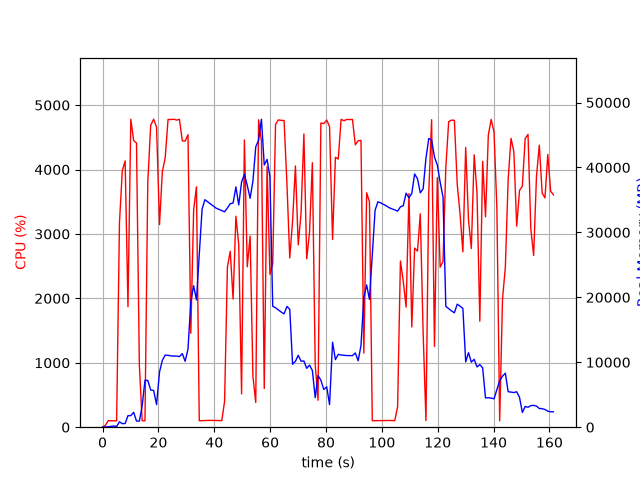

Source data for this figure (header and first rows):
elapsed_time, nproc, cpu, mem_real, mem_virtual
4.553794860839844e-05, 1, 0.0, 13.07, 3188
1.008, 1, 27.8, 30.63, 133
2.018, 1, 101.0, 66.82, 173
3.026, 1, 100.1, 124.8, 235
4.035, 1, 100.1, 182.8, 287
5.044, 1, 99.2, 109.9, 799.1
6.054, 1, 3171, 830.9, 5200
7.076, 1, 3984, 546.9, 5200
8.089, 1, 4134, 569.1, 5200
9.1, 1, 1871, 1777, 7072
10.12, 1, 4780, 1777, 7072
11.13, 1, 4450, 2293, 8608
12.16, 1, 4412, 949.5, 8608
13.17, 1, 965.2, 943.2, 9632
14.18, 1, 100.2, 3274, 18862
15.19, 1, 99.3, 7230, 18862
16.2, 1, 3806, 7201, 18862
17.24, 1, 4687, 5728, 19058
18.29, 1, 4781, 5660, 19058
19.34, 1, 4657, 3477, 19448
20.4, 1, 3145, 8500, 19462
21.42, 1, 3969, 10301, 23558
22.43, 1, 4182, 11109, 23558
23.45, 1, 4778, 11068, 23558
24.47, 1, 4776, 10986, 23558
25.49, 1, 4780, 10955, 23558
26.51, 1, 4768, 10955, 23558
27.53, 1, 4779, 10876, 23558
28.55, 1, 4445, 11334, 23558
29.57, 1, 4441, 10153, 23558
30.59, 1, 4540, 12020, 26975
31.61, 1, 1458, 19326, 39031
32.61, 1, 3374, 21791, 39031
33.62, 1, 3732, 19602, 59511
34.63, 1, 100.3, 26631, 59511
35.64, 1, 101.3, 33588, 59511
36.64, 1, 103.3, 35038, 59511
37.65, 1, 105.3, 34710, 59511
38.66, 1, 106.3, 34378, 59511
39.66, 1, 104.3, 34047, 59511
40.67, 1, 104.3, 33728, 59511
41.68, 1, 102.5, 33537, 59511
42.68, 1, 101.3, 33339, 59511
43.69, 1, 399.0, 33173, 59511
44.7, 1, 2486, 33765, 59511
45.72, 1, 2732, 34414, 59511
46.74, 1, 1989, 34523, 59511
47.75, 1, 3276, 37012, 59511
48.76, 1, 2835, 34224, 59511
49.78, 1, 517.1, 37760, 84087
50.79, 1, 4459, 38943, 84087
51.81, 1, 2491, 37242, 84087
52.83, 1, 2967, 35257, 84087
53.84, 1, 789.2, 37891, 84087
54.85, 1, 384.5, 43172, 84087
55.87, 1, 4771, 44201, 84087
56.89, 1, 4439, 47434, 84087
57.89, 1, 600.8, 40377, 84087
58.91, 1, 4045, 41242, 84087
59.92, 1, 2373, 38553, 84087
... 100 more rows
